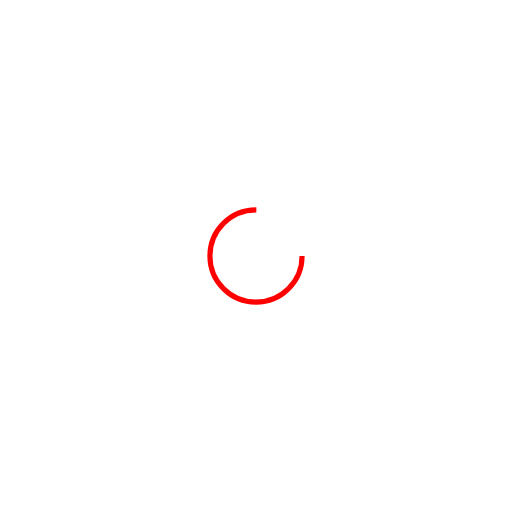
t = 0.00 s
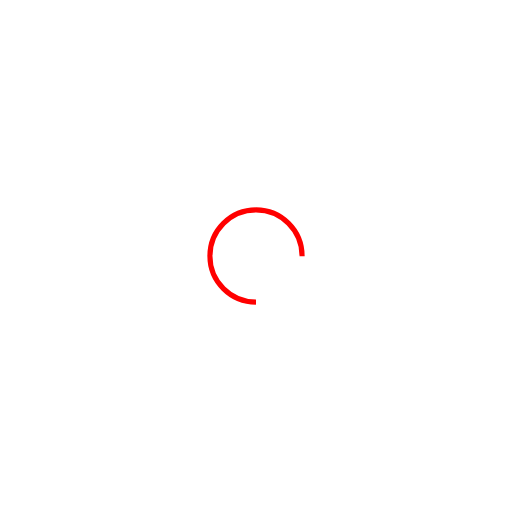
t = 0.25 s
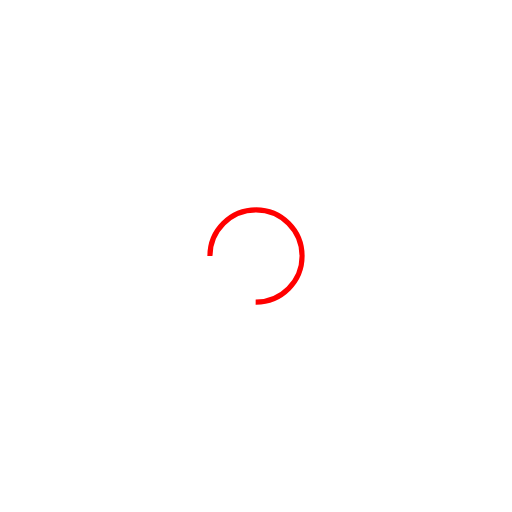
t = 0.50 s
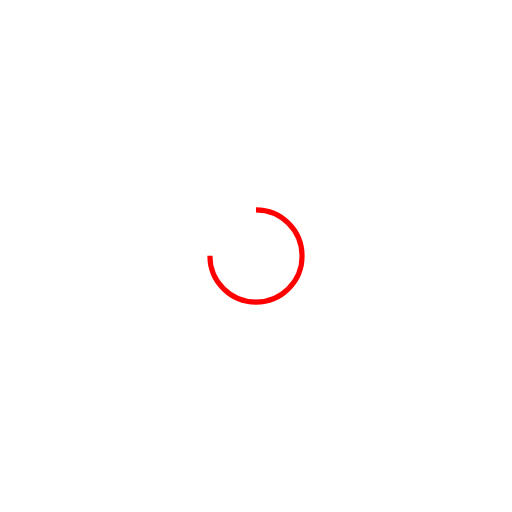
t = 0.75 s

The animated SVG that drew these frames (rendered in a browser with its animation timeline set to each time). Animation: 1 SMIL element (animateTransform=1); one cycle of 1.00 s, repeats indefinitely.

<svg xmlns="http://www.w3.org/2000/svg" viewBox="0 0 100 100" preserveAspectRatio="xMidYMid" width="200" height="200" style="shape-rendering: auto; display: block; background: transparent;" xmlns:xlink="http://www.w3.org/1999/xlink"><g><circle cx="50" cy="50" fill="none" stroke="#ff0000" stroke-width="1" r="9" stroke-dasharray="42.411500823462205 16.13716694115407">
  <animateTransform attributeName="transform" type="rotate" repeatCount="indefinite" dur="1s" values="0 50 50;360 50 50" keyTimes="0;1"></animateTransform>
</circle><g></g></g><!-- [ldio] generated by https://loading.io --></svg>
